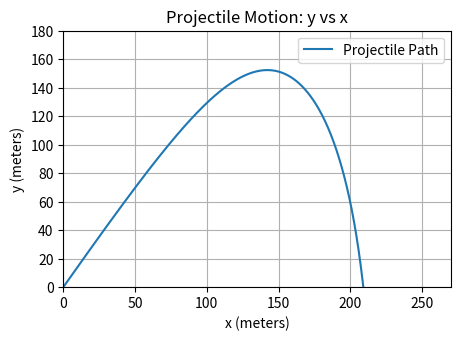

This chart was generated by the following Python code:
#!/usr/bin/env python
# coding: utf-8

# In[ ]:


import numpy as np
import pandas as pd
from scipy.integrate import solve_ivp
import matplotlib.pyplot as plt
import math


def plot_traj(df):
    
    # Plot y vs x
    plt.figure(figsize=(5, 3.33))
    plt.plot(df['x'], df['y'], label='Projectile Path')
    plt.xlabel('x (meters)')
    plt.ylabel('y (meters)')
    plt.ylim(0,180)
    plt.xlim(0,270)
    plt.title('Projectile Motion: y vs x')
    plt.legend()
    plt.grid(True)
    plt.show()


# In[24]:


# Constants

from dataclasses import dataclass

@dataclass
class Constants:
    drag_f: callable
    g: float = 9.81       # Gravitational acceleration (m/s^2)
    dt: float = 0.01      # Time step (s)
    C_d: float = 0.047    # Drag coefficient
    rho: float = 1.225    # Air density (kg/m^3)
    A: float = 0.045      # Cross-sectional area (m^2)
    m: float = 0.145      # Mass (kg)
    


# Event function to stop integration when y < 0
def event_y_below_zero(t, state, consts: Constants ):
    return state[1]  # state[1] is y, so looking for y == 0

event_y_below_zero.terminal = True
event_y_below_zero.direction = -1 # When y == 0, look for transition from pos to neg. 


def drag(t, vx, vy):
    """Compute the drag force"""
    v = np.sqrt(vx**2 + vy**2) # Magnitude of velocity vector
    F_d = 0.5 * consts.C_d * consts.rho * consts.A * v**2
    
    return F_d


def _projectile_motion( t, state, consts: Constants):
    """Calculate dy/dt for the state y. This version includes all state
    values, and the input is the same structure as the output. """
    
    x, y, vx, vy, ax, ay = state
    
    v = np.sqrt(vx**2 + vy**2) # Magnitude of velocity vector
    a =  math.atan2(vy, vx)
    
    F_d = consts.drag_f(t, vx, vy)
    
    ax = -F_d * math.cos(a) /consts.m 

    ay = -consts.g - (F_d * math.sin(a) / consts.m )
    
    return (ax, ay, vx, vy, ax, ay )

def projectile_motion( t, yn, consts: Constants ):
    """adapt _projectile_motion"""
    
   
  
    if len(yn) < 6:
        yn = np.append(yn, np.array([0,0]))
    
    yn1 = _projectile_motion(t, yn, consts)
    
    return yn1[2:]

def throw(v0, angle, consts: Constants):
    """Solve a trajectory for an initial velocity and angle"""
    
    angle_rad = np.radians(angle)
    
    # Initial velocity components
    vx0 = v0 * np.cos(angle_rad)
    vy0 = v0 * np.sin(angle_rad)
    
    x0 = 0    # Initial x position (m)
    y0 = 0    # Initial y position (m)
   
    # Time span
    t_max = 20
    t_span = (0, t_max)  
    t_eval = np.arange(0, t_max, consts.dt)

    solution = solve_ivp(projectile_motion, t_span, 
                         y0 =  [x0, y0, vx0, vy0], # Initial State
                         t_eval=t_eval, 
                         args = (consts,), events=event_y_below_zero)

    t = solution.t
    x, y, vx, vy = solution.y # Unpack the states
    
    # Calculate drag force and accelerations for each time step
    # We have to re-calc these b/c they are hard to pass out of projectile_motion() through solve_ivp()
    # However, note that these equations are working with vectors, not scalars like they were in 
    # projectile_motion()

    # drag_v = np.vectorize(drag)
    
    F_d = consts.drag_f(t, vx, vy)
    
    v = np.sqrt(vx**2 + vy**2)
    ax = -F_d * vx / (consts.m * v)
    ay = -consts.g - (F_d * vy / (consts.m * v))
    
    # Create a pandas DataFrame
    
    data = {
        't': t,
        'x': x,
        'y': y,
        'vx': vx,
        'vy': vy,
        'ax': ax,
        'ay': ay,
        'F_d': F_d
    }
    
    return pd.DataFrame(data)

# Example of how to use the dataclass
consts = Constants(drag_f=drag)


df = throw(v0=200, angle=55, consts=consts)
plot_traj(df)

